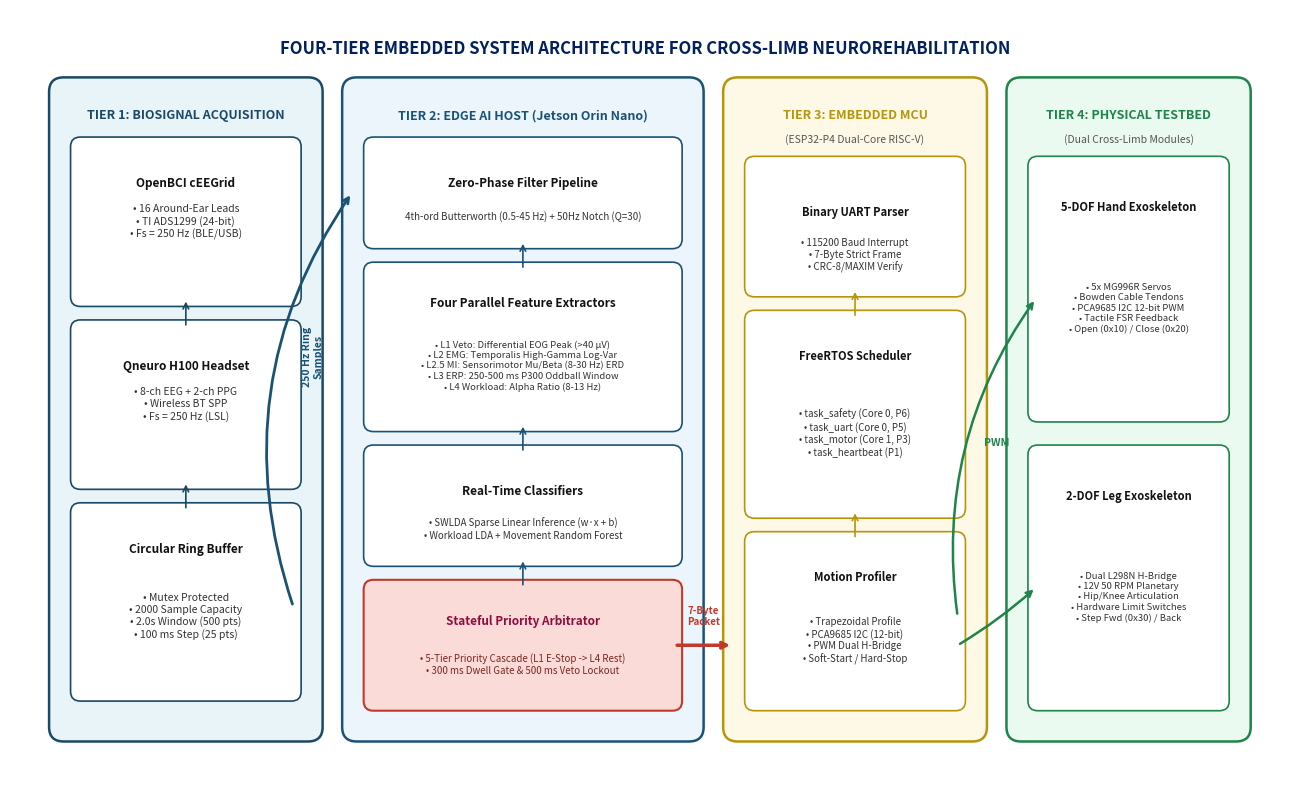
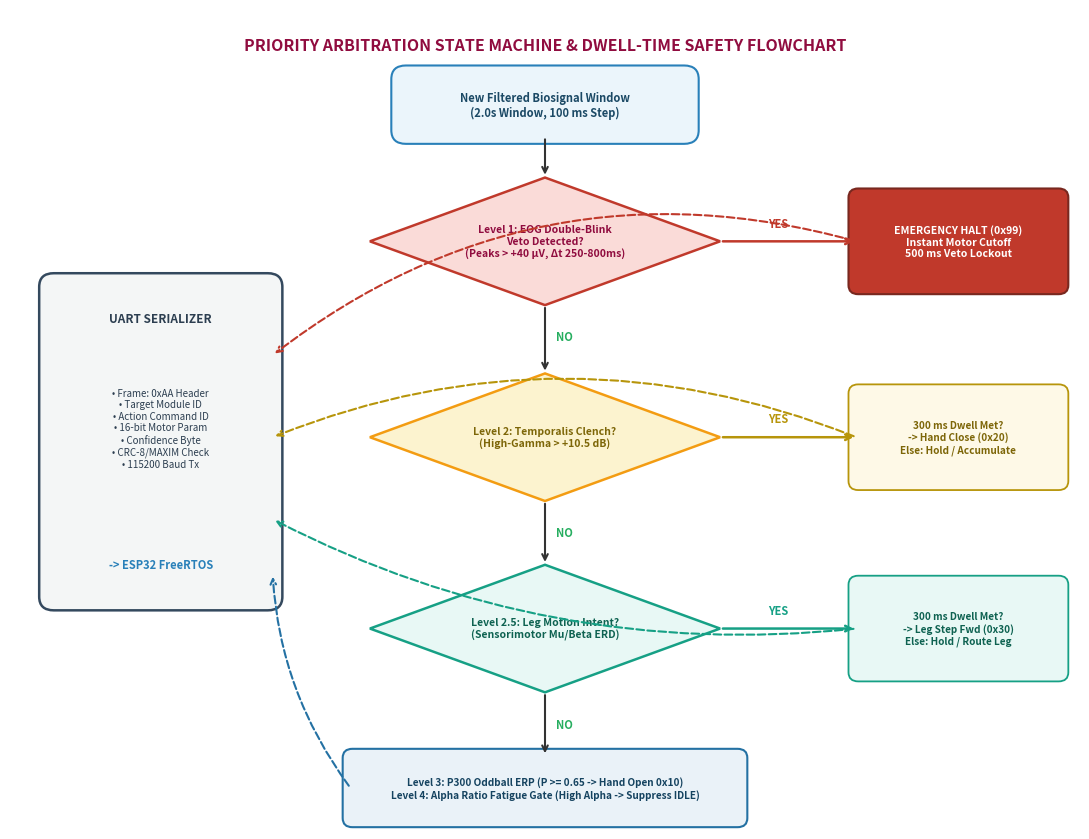

Reproduce these figures in Python, in order.
#!/usr/bin/env python3
"""generate_ch3_figures.py
Generates publication-grade, 300-DPI architectural diagrams for Chapter 3:
1. Figure 3.1: Four-Tier End-to-End System Architecture Block Diagram
2. Figure 3.2: Priority Arbitration State Machine and Dwell-Time Safety Flowchart
"""

import os
import matplotlib.pyplot as plt
import matplotlib.patches as patches
from matplotlib.path import Path

OUT_DIR = "results/figures"
os.makedirs(OUT_DIR, exist_ok=True)

def generate_fig_3_1():
    """Generates Figure 3.1: Four-Tier End-to-End System Architecture Block Diagram"""
    fig, ax = plt.subplots(figsize=(13, 8), dpi=300)
    ax.set_xlim(0, 13)
    ax.set_ylim(0, 8)
    ax.axis('off')

    # Title
    ax.text(6.5, 7.6, "FOUR-TIER EMBEDDED SYSTEM ARCHITECTURE FOR CROSS-LIMB NEUROREHABILITATION",
            ha='center', va='center', fontsize=12, fontweight='bold', color='#002060')

    # Color Palette
    c_tier1 = '#E8F4F8' # Pale Cyan
    b_tier1 = '#1B4965' # Deep Cyan
    c_tier2 = '#EBF5FB' # Pale Blue
    b_tier2 = '#1A5276' # Navy
    c_tier3 = '#FEF9E7' # Pale Amber
    b_tier3 = '#B7950B' # Dark Amber
    c_tier4 = '#EAFAF1' # Pale Green
    b_tier4 = '#1E8449' # Forest Green

    # Tier 1 Container
    rect1 = patches.FancyBboxPatch((0.5, 0.5), 2.6, 6.7, boxstyle="round,pad=0.1,rounding_size=0.15",
                                   facecolor=c_tier1, edgecolor=b_tier1, linewidth=1.8)
    ax.add_patch(rect1)
    ax.text(1.8, 6.9, "TIER 1: BIOSIGNAL ACQUISITION", ha='center', va='center', fontsize=9, fontweight='bold', color=b_tier1)

    # Tier 1 Sub-blocks
    # Sub-block 1A: cEEGrid
    sb1a = patches.FancyBboxPatch((0.7, 5.0), 2.2, 1.6, boxstyle="round,pad=0.08,rounding_size=0.1",
                                  facecolor='white', edgecolor=b_tier1, linewidth=1.2)
    ax.add_patch(sb1a)
    ax.text(1.8, 6.2, "OpenBCI cEEGrid", ha='center', va='center', fontsize=8.5, fontweight='bold', color='#111')
    ax.text(1.8, 5.8, "• 16 Around-Ear Leads\n• TI ADS1299 (24-bit)\n• Fs = 250 Hz (BLE/USB)",
            ha='center', va='center', fontsize=7.5, color='#333')

    # Sub-block 1B: Qneuro H100
    sb1b = patches.FancyBboxPatch((0.7, 3.1), 2.2, 1.6, boxstyle="round,pad=0.08,rounding_size=0.1",
                                  facecolor='white', edgecolor=b_tier1, linewidth=1.2)
    ax.add_patch(sb1b)
    ax.text(1.8, 4.3, "Qneuro H100 Headset", ha='center', va='center', fontsize=8.5, fontweight='bold', color='#111')
    ax.text(1.8, 3.9, "• 8-ch EEG + 2-ch PPG\n• Wireless BT SPP\n• Fs = 250 Hz (LSL)",
            ha='center', va='center', fontsize=7.5, color='#333')

    # Sub-block 1C: Buffer
    sb1c = patches.FancyBboxPatch((0.7, 0.9), 2.2, 1.9, boxstyle="round,pad=0.08,rounding_size=0.1",
                                  facecolor='white', edgecolor=b_tier1, linewidth=1.2)
    ax.add_patch(sb1c)
    ax.text(1.8, 2.4, "Circular Ring Buffer", ha='center', va='center', fontsize=8.5, fontweight='bold', color='#111')
    ax.text(1.8, 1.7, "• Mutex Protected\n• 2000 Sample Capacity\n• 2.0s Window (500 pts)\n• 100 ms Step (25 pts)",
            ha='center', va='center', fontsize=7.5, color='#333')

    # Connectors within Tier 1
    ax.annotate('', xy=(1.8, 5.0), xytext=(1.8, 4.7), arrowprops=dict(arrowstyle="->", color=b_tier1, lw=1.2))
    ax.annotate('', xy=(1.8, 3.1), xytext=(1.8, 2.8), arrowprops=dict(arrowstyle="->", color=b_tier1, lw=1.2))

    # Tier 2 Container
    rect2 = patches.FancyBboxPatch((3.5, 0.5), 3.5, 6.7, boxstyle="round,pad=0.1,rounding_size=0.15",
                                   facecolor=c_tier2, edgecolor=b_tier2, linewidth=1.8)
    ax.add_patch(rect2)
    ax.text(5.25, 6.9, "TIER 2: EDGE AI HOST (Jetson Orin Nano)", ha='center', va='center', fontsize=9, fontweight='bold', color=b_tier2)

    # Tier 2 Sub-blocks
    # Filter
    sb2a = patches.FancyBboxPatch((3.7, 5.6), 3.1, 1.0, boxstyle="round,pad=0.08,rounding_size=0.1",
                                  facecolor='white', edgecolor=b_tier2, linewidth=1.2)
    ax.add_patch(sb2a)
    ax.text(5.25, 6.2, "Zero-Phase Filter Pipeline", ha='center', va='center', fontsize=8.5, fontweight='bold', color='#111')
    ax.text(5.25, 5.85, "4th-ord Butterworth (0.5-45 Hz) + 50Hz Notch (Q=30)", ha='center', va='center', fontsize=7, color='#333')

    # Features
    sb2b = patches.FancyBboxPatch((3.7, 3.7), 3.1, 1.6, boxstyle="round,pad=0.08,rounding_size=0.1",
                                  facecolor='white', edgecolor=b_tier2, linewidth=1.2)
    ax.add_patch(sb2b)
    ax.text(5.25, 4.95, "Four Parallel Feature Extractors", ha='center', va='center', fontsize=8.5, fontweight='bold', color='#111')
    ax.text(5.25, 4.3, "• L1 Veto: Differential EOG Peak (>40 µV)\n• L2 EMG: Temporalis High-Gamma Log-Var\n• L2.5 MI: Sensorimotor Mu/Beta (8-30 Hz) ERD\n• L3 ERP: 250-500 ms P300 Oddball Window\n• L4 Workload: Alpha Ratio (8-13 Hz)",
            ha='center', va='center', fontsize=6.8, color='#333')

    # Classifiers
    sb2c = patches.FancyBboxPatch((3.7, 2.3), 3.1, 1.1, boxstyle="round,pad=0.08,rounding_size=0.1",
                                  facecolor='white', edgecolor=b_tier2, linewidth=1.2)
    ax.add_patch(sb2c)
    ax.text(5.25, 3.0, "Real-Time Classifiers", ha='center', va='center', fontsize=8.5, fontweight='bold', color='#111')
    ax.text(5.25, 2.6, "• SWLDA Sparse Linear Inference (w·x + b)\n• Workload LDA + Movement Random Forest", ha='center', va='center', fontsize=7, color='#333')

    # Arbitrator
    sb2d = patches.FancyBboxPatch((3.7, 0.8), 3.1, 1.2, boxstyle="round,pad=0.08,rounding_size=0.1",
                                  facecolor='#FADBD8', edgecolor='#C0392B', linewidth=1.5)
    ax.add_patch(sb2d)
    ax.text(5.25, 1.65, "Stateful Priority Arbitrator", ha='center', va='center', fontsize=8.5, fontweight='bold', color='#900C3F')
    ax.text(5.25, 1.2, "• 5-Tier Priority Cascade (L1 E-Stop -> L4 Rest)\n• 300 ms Dwell Gate & 500 ms Veto Lockout", ha='center', va='center', fontsize=7, color='#78281F')

    # Arrows inside Tier 2
    ax.annotate('', xy=(5.25, 5.6), xytext=(5.25, 5.3), arrowprops=dict(arrowstyle="->", color=b_tier2, lw=1.2))
    ax.annotate('', xy=(5.25, 3.7), xytext=(5.25, 3.4), arrowprops=dict(arrowstyle="->", color=b_tier2, lw=1.2))
    ax.annotate('', xy=(5.25, 2.3), xytext=(5.25, 2.0), arrowprops=dict(arrowstyle="->", color=b_tier2, lw=1.2))

    # Connector Tier 1 -> Tier 2
    ax.annotate('', xy=(3.5, 6.1), xytext=(2.9, 1.8),
                arrowprops=dict(arrowstyle="->", connectionstyle="arc3,rad=-0.25", color=b_tier2, lw=2.0))
    ax.text(3.1, 4.4, "250 Hz Ring\nSamples", ha='center', va='center', fontsize=7.5, fontweight='bold', color=b_tier2, rotation=90)

    # Tier 3 Container
    rect3 = patches.FancyBboxPatch((7.4, 0.5), 2.5, 6.7, boxstyle="round,pad=0.1,rounding_size=0.15",
                                   facecolor=c_tier3, edgecolor=b_tier3, linewidth=1.8)
    ax.add_patch(rect3)
    ax.text(8.65, 6.9, "TIER 3: EMBEDDED MCU", ha='center', va='center', fontsize=9, fontweight='bold', color=b_tier3)
    ax.text(8.65, 6.65, "(ESP32-P4 Dual-Core RISC-V)", ha='center', va='center', fontsize=7.5, color='#555')

    # Tier 3 Sub-blocks
    sb3a = patches.FancyBboxPatch((7.6, 5.1), 2.1, 1.3, boxstyle="round,pad=0.08,rounding_size=0.1",
                                  facecolor='white', edgecolor=b_tier3, linewidth=1.2)
    ax.add_patch(sb3a)
    ax.text(8.65, 5.9, "Binary UART Parser", ha='center', va='center', fontsize=8, fontweight='bold', color='#111')
    ax.text(8.65, 5.45, "• 115200 Baud Interrupt\n• 7-Byte Strict Frame\n• CRC-8/MAXIM Verify", ha='center', va='center', fontsize=7, color='#333')

    sb3b = patches.FancyBboxPatch((7.6, 2.8), 2.1, 2.0, boxstyle="round,pad=0.08,rounding_size=0.1",
                                  facecolor='white', edgecolor=b_tier3, linewidth=1.2)
    ax.add_patch(sb3b)
    ax.text(8.65, 4.4, "FreeRTOS Scheduler", ha='center', va='center', fontsize=8, fontweight='bold', color='#111')
    ax.text(8.65, 3.6, "• task_safety (Core 0, P6)\n• task_uart (Core 0, P5)\n• task_motor (Core 1, P3)\n• task_heartbeat (P1)", ha='center', va='center', fontsize=7, color='#333')

    sb3c = patches.FancyBboxPatch((7.6, 0.8), 2.1, 1.7, boxstyle="round,pad=0.08,rounding_size=0.1",
                                  facecolor='white', edgecolor=b_tier3, linewidth=1.2)
    ax.add_patch(sb3c)
    ax.text(8.65, 2.1, "Motion Profiler", ha='center', va='center', fontsize=8, fontweight='bold', color='#111')
    ax.text(8.65, 1.45, "• Trapezoidal Profile\n• PCA9685 I2C (12-bit)\n• PWM Dual H-Bridge\n• Soft-Start / Hard-Stop", ha='center', va='center', fontsize=7, color='#333')

    # Connectors within Tier 3
    ax.annotate('', xy=(8.65, 5.1), xytext=(8.65, 4.8), arrowprops=dict(arrowstyle="->", color=b_tier3, lw=1.2))
    ax.annotate('', xy=(8.65, 2.8), xytext=(8.65, 2.5), arrowprops=dict(arrowstyle="->", color=b_tier3, lw=1.2))

    # Connector Tier 2 -> Tier 3
    ax.annotate('', xy=(7.4, 1.4), xytext=(6.8, 1.4),
                arrowprops=dict(arrowstyle="->", color='#C0392B', lw=2.5))
    ax.text(7.1, 1.7, "7-Byte\nPacket", ha='center', va='center', fontsize=7, fontweight='bold', color='#C0392B')

    # Tier 4 Container
    rect4 = patches.FancyBboxPatch((10.3, 0.5), 2.3, 6.7, boxstyle="round,pad=0.1,rounding_size=0.15",
                                   facecolor=c_tier4, edgecolor=b_tier4, linewidth=1.8)
    ax.add_patch(rect4)
    ax.text(11.45, 6.9, "TIER 4: PHYSICAL TESTBED", ha='center', va='center', fontsize=9, fontweight='bold', color=b_tier4)
    ax.text(11.45, 6.65, "(Dual Cross-Limb Modules)", ha='center', va='center', fontsize=7.5, color='#555')

    # Tier 4 Sub-blocks
    sb4a = patches.FancyBboxPatch((10.5, 3.8), 1.9, 2.6, boxstyle="round,pad=0.08,rounding_size=0.1",
                                  facecolor='white', edgecolor=b_tier4, linewidth=1.2)
    ax.add_patch(sb4a)
    ax.text(11.45, 5.95, "5-DOF Hand Exoskeleton", ha='center', va='center', fontsize=8, fontweight='bold', color='#111')
    ax.text(11.45, 4.9, "• 5x MG996R Servos\n• Bowden Cable Tendons\n• PCA9685 I2C 12-bit PWM\n• Tactile FSR Feedback\n• Open (0x10) / Close (0x20)",
            ha='center', va='center', fontsize=6.8, color='#333')

    sb4b = patches.FancyBboxPatch((10.5, 0.8), 1.9, 2.6, boxstyle="round,pad=0.08,rounding_size=0.1",
                                  facecolor='white', edgecolor=b_tier4, linewidth=1.2)
    ax.add_patch(sb4b)
    ax.text(11.45, 2.95, "2-DOF Leg Exoskeleton", ha='center', va='center', fontsize=8, fontweight='bold', color='#111')
    ax.text(11.45, 1.9, "• Dual L298N H-Bridge\n• 12V 50 RPM Planetary\n• Hip/Knee Articulation\n• Hardware Limit Switches\n• Step Fwd (0x30) / Back",
            ha='center', va='center', fontsize=6.8, color='#333')

    # Connectors Tier 3 -> Tier 4
    ax.annotate('', xy=(10.5, 5.0), xytext=(9.7, 1.7),
                arrowprops=dict(arrowstyle="->", connectionstyle="arc3,rad=-0.2", color=b_tier4, lw=1.8))
    ax.annotate('', xy=(10.5, 2.0), xytext=(9.7, 1.4),
                arrowprops=dict(arrowstyle="->", connectionstyle="arc3,rad=0.05", color=b_tier4, lw=1.8))
    ax.text(10.1, 3.5, "PWM", ha='center', va='center', fontsize=7.5, fontweight='bold', color=b_tier4)

    plt.tight_layout()
    out_path = os.path.join(OUT_DIR, "fig_3_1_system_architecture.png")
    plt.savefig(out_path, dpi=300, bbox_inches='tight')
    plt.close()
    print(f"✓ Generated: {out_path}")

    # Write companion text file
    with open(os.path.join(OUT_DIR, "fig_3_1_system_architecture.txt"), 'w') as f:
        f.write("Figure 3.1: Four-Tier End-to-End System Architecture Block Diagram\n")
        f.write("Shows Tier 1 (Biosignal Acquisition), Tier 2 (Jetson Edge AI Host), Tier 3 (ESP32-P4 FreeRTOS MCU), and Tier 4 (Physical Hand and Leg Testbed).\n")


def generate_fig_3_2():
    """Generates Figure 3.2: Priority Arbitration State Machine and Dwell-Time Safety Flowchart"""
    fig, ax = plt.subplots(figsize=(11, 8.5), dpi=300)
    ax.set_xlim(0, 11)
    ax.set_ylim(0, 9)
    ax.axis('off')

    # Title
    ax.text(5.5, 8.6, "PRIORITY ARBITRATION STATE MACHINE & DWELL-TIME SAFETY FLOWCHART",
            ha='center', va='center', fontsize=11.5, fontweight='bold', color='#900C3F')

    # Start block: Incoming Window
    p_start = patches.FancyBboxPatch((4.0, 7.6), 3.0, 0.7, boxstyle="round,pad=0.08,rounding_size=0.15",
                                     facecolor='#EBF5FB', edgecolor='#2980B9', linewidth=1.5)
    ax.add_patch(p_start)
    ax.text(5.5, 7.95, "New Filtered Biosignal Window\n(2.0s Window, 100 ms Step)",
            ha='center', va='center', fontsize=8, fontweight='bold', color='#1B4965')

    # Arrow down
    ax.annotate('', xy=(5.5, 7.15), xytext=(5.5, 7.6), arrowprops=dict(arrowstyle="->", color='#333', lw=1.5))

    # Priority 1: EOG Veto Decision (Diamond)
    poly_p1 = patches.Polygon([[5.5, 7.15], [7.3, 6.45], [5.5, 5.75], [3.7, 6.45]],
                              facecolor='#FADBD8', edgecolor='#C0392B', linewidth=1.8)
    ax.add_patch(poly_p1)
    ax.text(5.5, 6.45, "Level 1: EOG Double-Blink\nVeto Detected?\n(Peaks > +40 µV, Δt 250-800ms)",
            ha='center', va='center', fontsize=7.5, fontweight='bold', color='#900C3F')

    # Priority 1: YES branch (Emergency Stop)
    ax.annotate('', xy=(8.7, 6.45), xytext=(7.3, 6.45), arrowprops=dict(arrowstyle="->", color='#C0392B', lw=1.8))
    ax.text(7.9, 6.65, "YES", ha='center', va='center', fontsize=8, fontweight='bold', color='#C0392B')

    b_estop = patches.FancyBboxPatch((8.7, 5.95), 2.1, 1.0, boxstyle="round,pad=0.08,rounding_size=0.1",
                                     facecolor='#C0392B', edgecolor='#78281F', linewidth=1.5)
    ax.add_patch(b_estop)
    ax.text(9.75, 6.45, "EMERGENCY HALT (0x99)\nInstant Motor Cutoff\n500 ms Veto Lockout",
            ha='center', va='center', fontsize=7.5, fontweight='bold', color='white')

    # Priority 1: NO branch
    ax.annotate('', xy=(5.5, 5.0), xytext=(5.5, 5.75), arrowprops=dict(arrowstyle="->", color='#333', lw=1.5))
    ax.text(5.7, 5.4, "NO", ha='center', va='center', fontsize=8, fontweight='bold', color='#27AE60')

    # Priority 2: Jaw Clench Decision
    poly_p2 = patches.Polygon([[5.5, 5.0], [7.3, 4.3], [5.5, 3.6], [3.7, 4.3]],
                              facecolor='#FCF3CF', edgecolor='#F39C12', linewidth=1.8)
    ax.add_patch(poly_p2)
    ax.text(5.5, 4.3, "Level 2: Temporalis Clench?\n(High-Gamma > +10.5 dB)",
            ha='center', va='center', fontsize=7.5, fontweight='bold', color='#7D6608')

    # Priority 2: YES -> Dwell confirmation
    ax.annotate('', xy=(8.7, 4.3), xytext=(7.3, 4.3), arrowprops=dict(arrowstyle="->", color='#B7950B', lw=1.8))
    ax.text(7.9, 4.5, "YES", ha='center', va='center', fontsize=8, fontweight='bold', color='#B7950B')

    b_dwell_emg = patches.FancyBboxPatch((8.7, 3.8), 2.1, 1.0, boxstyle="round,pad=0.08,rounding_size=0.1",
                                         facecolor='#FEF9E7', edgecolor='#B7950B', linewidth=1.3)
    ax.add_patch(b_dwell_emg)
    ax.text(9.75, 4.3, "300 ms Dwell Met?\n-> Hand Close (0x20)\nElse: Hold / Accumulate",
            ha='center', va='center', fontsize=7.2, fontweight='bold', color='#7D6608')

    # Priority 2: NO branch
    ax.annotate('', xy=(5.5, 2.9), xytext=(5.5, 3.6), arrowprops=dict(arrowstyle="->", color='#333', lw=1.5))
    ax.text(5.7, 3.25, "NO", ha='center', va='center', fontsize=8, fontweight='bold', color='#27AE60')

    # Priority 2.5: Leg Motor Intent
    poly_p25 = patches.Polygon([[5.5, 2.9], [7.3, 2.2], [5.5, 1.5], [3.7, 2.2]],
                               facecolor='#E8F8F5', edgecolor='#16A085', linewidth=1.8)
    ax.add_patch(poly_p25)
    ax.text(5.5, 2.2, "Level 2.5: Leg Motion Intent?\n(Sensorimotor Mu/Beta ERD)",
            ha='center', va='center', fontsize=7.5, fontweight='bold', color='#0E6251')

    # Priority 2.5: YES -> Leg Step
    ax.annotate('', xy=(8.7, 2.2), xytext=(7.3, 2.2), arrowprops=dict(arrowstyle="->", color='#16A085', lw=1.8))
    ax.text(7.9, 2.4, "YES", ha='center', va='center', fontsize=8, fontweight='bold', color='#16A085')

    b_leg = patches.FancyBboxPatch((8.7, 1.7), 2.1, 1.0, boxstyle="round,pad=0.08,rounding_size=0.1",
                                   facecolor='#E8F8F5', edgecolor='#16A085', linewidth=1.3)
    ax.add_patch(b_leg)
    ax.text(9.75, 2.2, "300 ms Dwell Met?\n-> Leg Step Fwd (0x30)\nElse: Hold / Route Leg",
            ha='center', va='center', fontsize=7.2, fontweight='bold', color='#0E6251')

    # Priority 2.5: NO branch
    ax.annotate('', xy=(5.5, 0.8), xytext=(5.5, 1.5), arrowprops=dict(arrowstyle="->", color='#333', lw=1.5))
    ax.text(5.7, 1.15, "NO", ha='center', va='center', fontsize=8, fontweight='bold', color='#27AE60')

    # Priority 3 / 4 Lower container
    b_p3_p4 = patches.FancyBboxPatch((3.5, 0.1), 4.0, 0.7, boxstyle="round,pad=0.08,rounding_size=0.1",
                                     facecolor='#EAF2F8', edgecolor='#2471A3', linewidth=1.5)
    ax.add_patch(b_p3_p4)
    ax.text(5.5, 0.45, "Level 3: P300 Oddball ERP (P >= 0.65 -> Hand Open 0x10)\nLevel 4: Alpha Ratio Fatigue Gate (High Alpha -> Suppress IDLE)",
            ha='center', va='center', fontsize=7.2, fontweight='bold', color='#154360')

    # Common UART Dispatch box on left
    b_uart = patches.FancyBboxPatch((0.4, 2.5), 2.3, 3.5, boxstyle="round,pad=0.1,rounding_size=0.15",
                                    facecolor='#F4F6F6', edgecolor='#34495E', linewidth=1.8)
    ax.add_patch(b_uart)
    ax.text(1.55, 5.6, "UART SERIALIZER", ha='center', va='center', fontsize=8.5, fontweight='bold', color='#2C3E50')
    ax.text(1.55, 4.4, "• Frame: 0xAA Header\n• Target Module ID\n• Action Command ID\n• 16-bit Motor Param\n• Confidence Byte\n• CRC-8/MAXIM Check\n• 115200 Baud Tx",
            ha='center', va='center', fontsize=7, color='#2C3E50')
    ax.text(1.55, 2.9, "-> ESP32 FreeRTOS", ha='center', va='center', fontsize=8, fontweight='bold', color='#2980B9')

    # Connect commands to UART Serializer
    ax.annotate('', xy=(2.7, 5.2), xytext=(8.7, 6.45),
                arrowprops=dict(arrowstyle="->", connectionstyle="arc3,rad=0.25", color='#C0392B', lw=1.5, ls='--'))
    ax.annotate('', xy=(2.7, 4.3), xytext=(8.7, 4.3),
                arrowprops=dict(arrowstyle="->", connectionstyle="arc3,rad=0.2", color='#B7950B', lw=1.5, ls='--'))
    ax.annotate('', xy=(2.7, 3.4), xytext=(8.7, 2.2),
                arrowprops=dict(arrowstyle="->", connectionstyle="arc3,rad=-0.15", color='#16A085', lw=1.5, ls='--'))
    ax.annotate('', xy=(2.7, 2.8), xytext=(3.5, 0.45),
                arrowprops=dict(arrowstyle="->", connectionstyle="arc3,rad=-0.15", color='#2471A3', lw=1.5, ls='--'))

    plt.tight_layout()
    out_path = os.path.join(OUT_DIR, "fig_3_2_arbitration_flowchart.png")
    plt.savefig(out_path, dpi=300, bbox_inches='tight')
    plt.close()
    print(f"✓ Generated: {out_path}")

    with open(os.path.join(OUT_DIR, "fig_3_2_arbitration_flowchart.txt"), 'w') as f:
        f.write("Figure 3.2: Priority Arbitration State Machine and Dwell-Time Safety Flowchart\n")
        f.write("Illustrates Level 1 EOG Double-Blink Emergency Veto, Level 2 Temporalis Jaw-Clench, Level 2.5 Leg Intent, Level 3 P300 Oddball, and Level 4 Alpha Workload Fatigue Gating with 300 ms dwell confirmation.\n")

if __name__ == '__main__':
    generate_fig_3_1()
    generate_fig_3_2()
